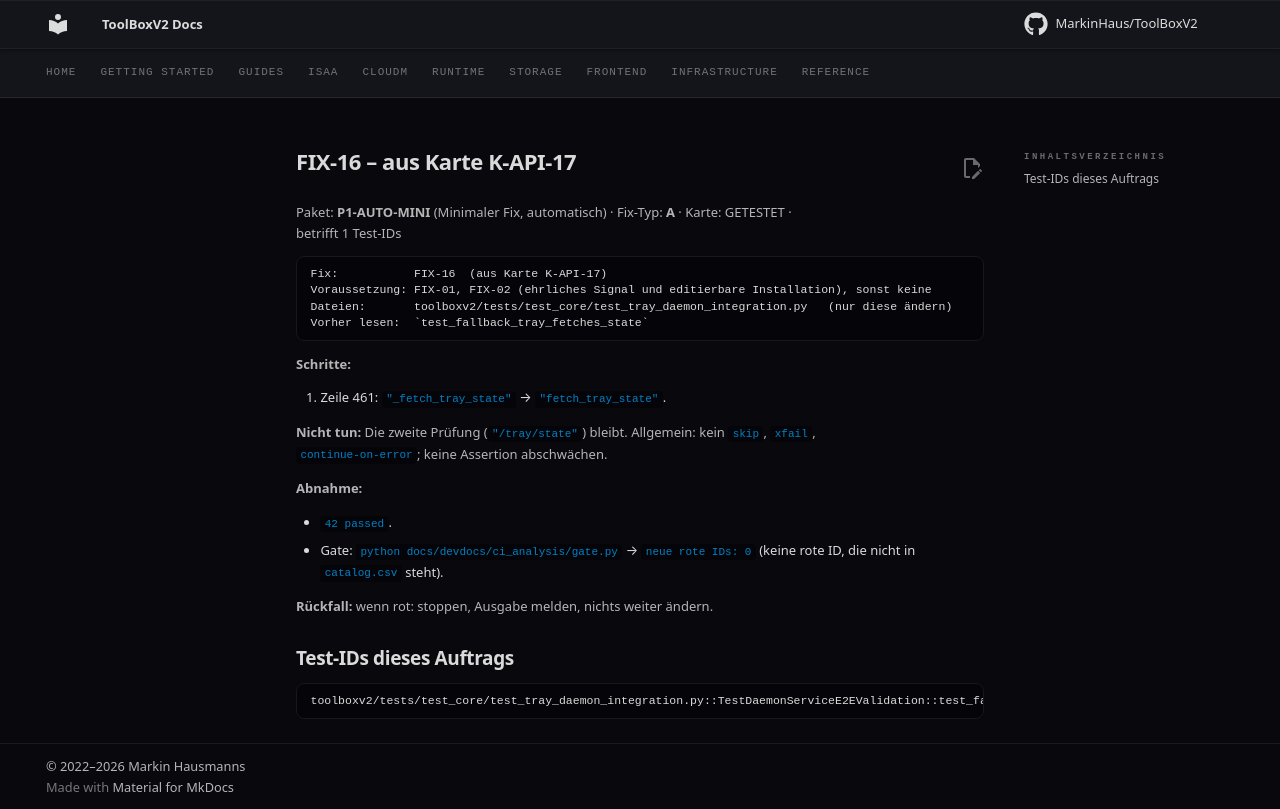

repository: MarkinHaus/ToolBoxV2 · page: devdocs/ci_analysis/fixes/FIX-16/index.html · generator: mkdocs

# FIX-16 – aus Karte K-API-17

Paket: **P1-AUTO-MINI** (Minimaler Fix, automatisch) · Fix-Typ: **A** · Karte: GETESTET · betrifft 1 Test-IDs

```
Fix:           FIX-16  (aus Karte K-API-17)
Voraussetzung: FIX-01, FIX-02 (ehrliches Signal und editierbare Installation), sonst keine
Dateien:       toolboxv2/tests/test_core/test_tray_daemon_integration.py   (nur diese ändern)
Vorher lesen:  `test_fallback_tray_fetches_state`
```

**Schritte:**

1. Zeile 461: `"_fetch_tray_state"` → `"fetch_tray_state"`.

**Nicht tun:** Die zweite Prüfung (`"/tray/state"`) bleibt. Allgemein: kein `skip`, `xfail`, `continue-on-error`; keine Assertion abschwächen.

**Abnahme:**

- `42 passed`.
- Gate: `python docs/devdocs/ci_analysis/gate.py` → `neue rote IDs: 0` (keine rote ID, die nicht in `catalog.csv` steht).

**Rückfall:** wenn rot: stoppen, Ausgabe melden, nichts weiter ändern.

## Test-IDs dieses Auftrags

```
toolboxv2/tests/test_core/test_tray_daemon_integration.py::TestDaemonServiceE2EValidation::test_fallback_tray_fetches_state
```
